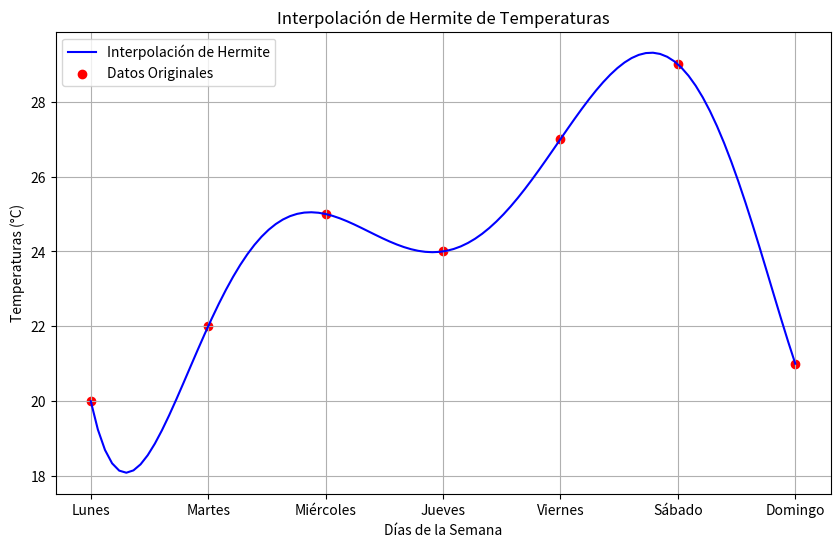

The script that saved this image:
import numpy as np
import matplotlib.pyplot as plt

class HermiteInterpolation:
    def __init__(self, dias, temperaturas):
        self.dias = dias
        self.temperaturas = temperaturas
        self.n = len(dias)
        self.q = np.zeros((self.n, self.n))
        
    def compute_q(self):
        for i in range(self.n):
            self.q[i][0] = self.temperaturas[i]
        
        for j in range(1, self.n):
            for i in range(self.n - j):
                self.q[i][j] = (self.q[i + 1][j - 1] - self.q[i][j - 1]) / (i + j - i)
    
    def hermite(self, x):
        result = 0
        for i in range(self.n):
            term = self.q[0][i]
            for j in range(i):
                term *= (x - j)  # usos j como el índice numérico
            result += term
        return result

    def plot(self):
        self.compute_q()
        
        x_values = np.linspace(0, self.n - 1, 100)
        y_values = [self.hermite(i) for i in x_values]
        
        plt.figure(figsize=(10, 6))
        plt.plot(x_values, y_values, label='Interpolación de Hermite', color='blue')
        plt.scatter(range(self.n), self.temperaturas, color='red', label='Datos Originales')
        plt.xticks(range(self.n), self.dias)
        plt.title('Interpolación de Hermite de Temperaturas')
        plt.xlabel('Días de la Semana')
        plt.ylabel('Temperaturas (°C)')
        plt.legend()
        plt.grid()
        plt.show()

dias = ['Lunes', 'Martes', 'Miércoles', 'Jueves', 'Viernes', 'Sábado', 'Domingo']
temperaturas = [20, 22, 25, 24, 27, 29, 21]

interpolador = HermiteInterpolation(dias, temperaturas)
interpolador.plot()
